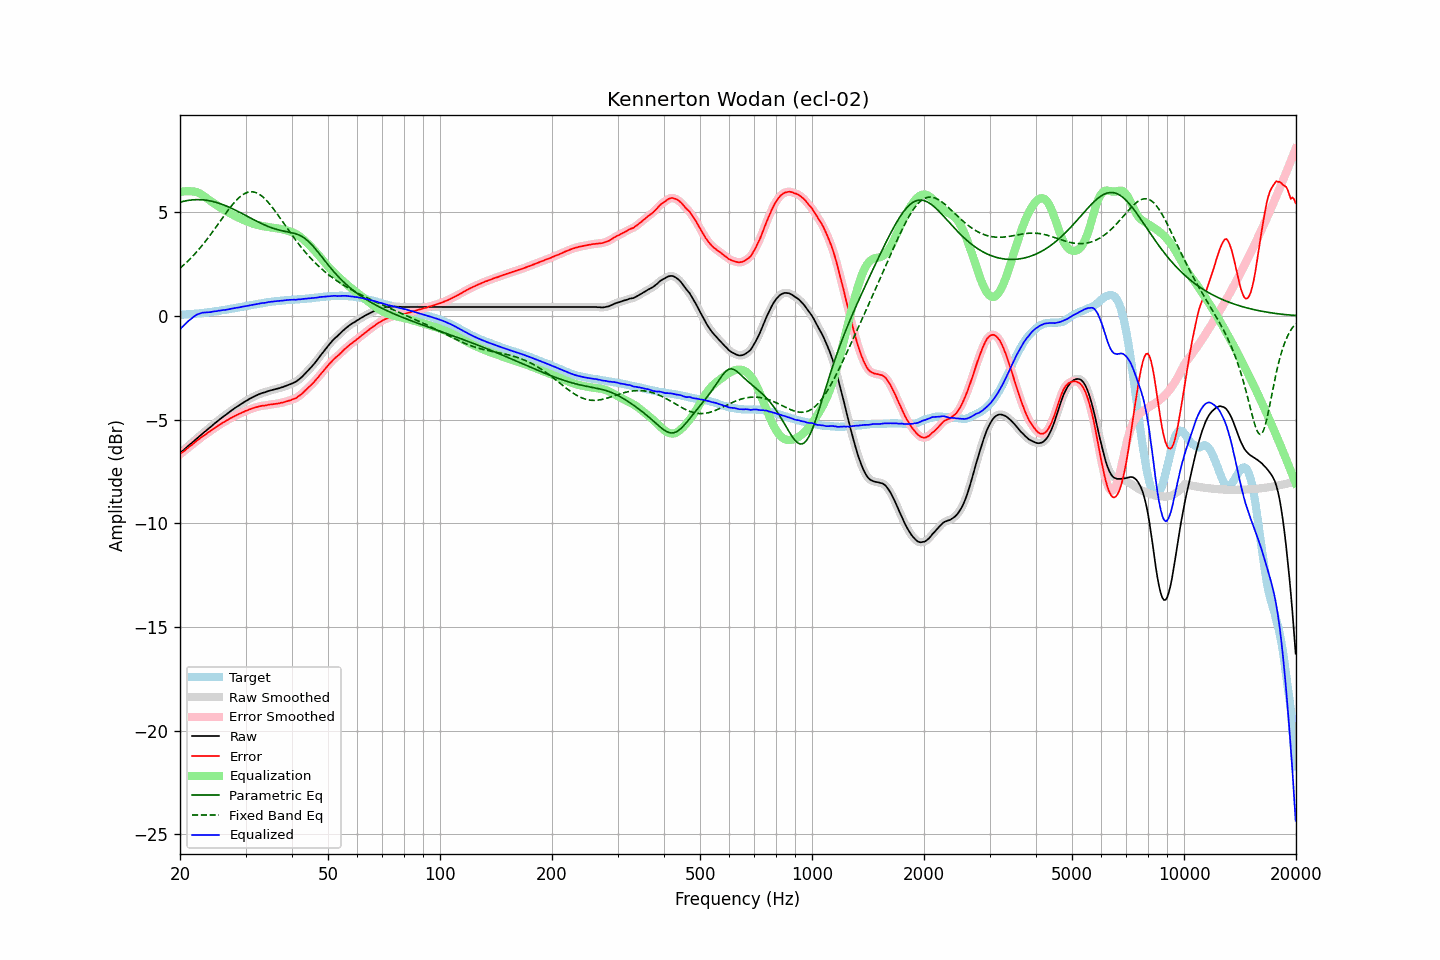

The file beside this chart, header and first rows:
frequency, raw, error, smoothed, error_smoothed, equalization, parametric_eq, fixed_band_eq, equalized_raw, equalized_smoothed, target
20.00, -6.62, -6.67, -6.62, -6.67, 5.97, 5.48, 2.30, -0.65, -0.64, 0.05
20.20, -6.55, -6.60, -6.55, -6.61, 5.99, 5.50, 2.37, -0.56, -0.56, 0.05
20.40, -6.49, -6.55, -6.49, -6.55, 6.00, 5.52, 2.44, -0.48, -0.48, 0.06
20.61, -6.42, -6.49, -6.42, -6.49, 6.01, 5.54, 2.51, -0.41, -0.41, 0.07
20.81, -6.35, -6.42, -6.35, -6.43, 6.02, 5.56, 2.58, -0.33, -0.33, 0.07
21.02, -6.28, -6.36, -6.28, -6.36, 6.02, 5.57, 2.65, -0.26, -0.26, 0.08
21.23, -6.21, -6.29, -6.21, -6.30, 6.02, 5.58, 2.73, -0.19, -0.19, 0.08
21.44, -6.15, -6.24, -6.15, -6.24, 6.01, 5.59, 2.81, -0.14, -0.14, 0.09
21.66, -6.08, -6.18, -6.08, -6.18, 6.01, 5.60, 2.89, -0.07, -0.07, 0.10
21.87, -6.01, -6.11, -6.01, -6.12, 6.00, 5.60, 2.97, -0.01, -0.01, 0.10
22.09, -5.94, -6.05, -5.94, -6.05, 5.98, 5.61, 3.06, 0.04, 0.04, 0.11
22.31, -5.87, -5.99, -5.87, -5.99, 5.95, 5.61, 3.15, 0.08, 0.08, 0.12
22.54, -5.81, -5.93, -5.81, -5.93, 5.92, 5.61, 3.23, 0.11, 0.11, 0.12
22.76, -5.74, -5.87, -5.74, -5.87, 5.88, 5.61, 3.33, 0.14, 0.14, 0.13
22.99, -5.67, -5.81, -5.67, -5.81, 5.83, 5.60, 3.42, 0.16, 0.15, 0.14
23.22, -5.61, -5.76, -5.61, -5.76, 5.77, 5.59, 3.52, 0.16, 0.16, 0.15
23.45, -5.55, -5.71, -5.55, -5.71, 5.71, 5.58, 3.62, 0.16, 0.17, 0.16
23.69, -5.48, -5.65, -5.48, -5.65, 5.65, 5.57, 3.72, 0.17, 0.17, 0.17
23.92, -5.42, -5.60, -5.42, -5.60, 5.60, 5.56, 3.82, 0.18, 0.18, 0.18
24.16, -5.36, -5.55, -5.35, -5.54, 5.54, 5.54, 3.92, 0.18, 0.19, 0.19
24.40, -5.29, -5.49, -5.29, -5.49, 5.49, 5.53, 4.03, 0.20, 0.20, 0.20
24.65, -5.22, -5.44, -5.22, -5.44, 5.44, 5.51, 4.13, 0.22, 0.21, 0.22
24.89, -5.16, -5.39, -5.16, -5.38, 5.38, 5.49, 4.24, 0.22, 0.23, 0.23
25.14, -5.10, -5.34, -5.09, -5.33, 5.33, 5.47, 4.35, 0.23, 0.24, 0.24
25.39, -5.03, -5.27, -5.03, -5.28, 5.28, 5.44, 4.46, 0.25, 0.25, 0.25
25.65, -4.97, -5.23, -4.97, -5.23, 5.23, 5.42, 4.57, 0.26, 0.26, 0.26
25.91, -4.91, -5.19, -4.91, -5.18, 5.18, 5.39, 4.68, 0.27, 0.27, 0.27
26.16, -4.85, -5.13, -4.85, -5.14, 5.14, 5.36, 4.79, 0.29, 0.28, 0.28
26.43, -4.80, -5.09, -4.80, -5.09, 5.09, 5.33, 4.90, 0.29, 0.29, 0.29
26.69, -4.74, -5.04, -4.74, -5.04, 5.04, 5.30, 5.00, 0.30, 0.30, 0.30
26.96, -4.68, -5.00, -4.68, -5.00, 5.00, 5.26, 5.11, 0.32, 0.32, 0.32
27.23, -4.62, -4.95, -4.62, -4.95, 4.95, 5.23, 5.21, 0.33, 0.33, 0.33
27.50, -4.56, -4.91, -4.56, -4.91, 4.91, 5.19, 5.31, 0.35, 0.35, 0.35
27.77, -4.51, -4.87, -4.51, -4.87, 4.87, 5.16, 5.40, 0.36, 0.37, 0.36
28.05, -4.45, -4.83, -4.45, -4.83, 4.83, 5.12, 5.49, 0.38, 0.38, 0.38
28.33, -4.40, -4.79, -4.40, -4.79, 4.79, 5.08, 5.57, 0.39, 0.39, 0.39
28.62, -4.35, -4.76, -4.35, -4.75, 4.75, 5.04, 5.65, 0.40, 0.40, 0.41
28.90, -4.30, -4.72, -4.30, -4.72, 4.72, 5.00, 5.72, 0.42, 0.42, 0.42
29.19, -4.25, -4.69, -4.25, -4.68, 4.68, 4.96, 5.79, 0.43, 0.43, 0.44
29.48, -4.20, -4.64, -4.20, -4.65, 4.65, 4.92, 5.84, 0.45, 0.45, 0.45
29.78, -4.15, -4.61, -4.15, -4.61, 4.61, 4.88, 5.89, 0.46, 0.46, 0.46
30.08, -4.10, -4.57, -4.10, -4.58, 4.58, 4.84, 5.93, 0.48, 0.48, 0.47
30.38, -4.06, -4.55, -4.06, -4.55, 4.55, 4.80, 5.96, 0.49, 0.49, 0.49
30.68, -4.01, -4.51, -4.01, -4.52, 4.52, 4.76, 5.98, 0.51, 0.50, 0.50
30.99, -3.97, -4.49, -3.97, -4.49, 4.49, 4.72, 5.99, 0.52, 0.52, 0.52
31.30, -3.93, -4.46, -3.93, -4.46, 4.46, 4.68, 5.99, 0.53, 0.53, 0.53
31.61, -3.89, -4.44, -3.89, -4.44, 4.43, 4.64, 5.98, 0.54, 0.54, 0.55
31.93, -3.85, -4.41, -3.85, -4.41, 4.41, 4.60, 5.95, 0.56, 0.56, 0.56
32.24, -3.82, -4.39, -3.82, -4.39, 4.39, 4.56, 5.92, 0.57, 0.57, 0.57
32.57, -3.78, -4.36, -3.78, -4.37, 4.37, 4.52, 5.88, 0.59, 0.59, 0.58
32.89, -3.75, -4.35, -3.75, -4.35, 4.35, 4.48, 5.83, 0.60, 0.60, 0.60
33.22, -3.72, -4.33, -3.72, -4.33, 4.34, 4.44, 5.77, 0.62, 0.61, 0.61
33.55, -3.70, -4.33, -3.70, -4.33, 4.32, 4.41, 5.71, 0.62, 0.62, 0.63
33.89, -3.68, -4.32, -3.68, -4.31, 4.31, 4.37, 5.63, 0.63, 0.64, 0.64
34.23, -3.65, -4.31, -3.65, -4.30, 4.30, 4.34, 5.55, 0.65, 0.65, 0.66
34.57, -3.62, -4.28, -3.62, -4.29, 4.29, 4.31, 5.47, 0.67, 0.66, 0.66
34.92, -3.60, -4.27, -3.60, -4.28, 4.28, 4.28, 5.37, 0.68, 0.68, 0.67
35.27, -3.58, -4.27, -3.58, -4.27, 4.27, 4.25, 5.28, 0.69, 0.69, 0.69
35.62, -3.56, -4.26, -3.56, -4.26, 4.26, 4.22, 5.18, 0.70, 0.70, 0.70
35.97, -3.54, -4.25, -3.54, -4.25, 4.24, 4.20, 5.07, 0.71, 0.71, 0.71
... 635 more rows
